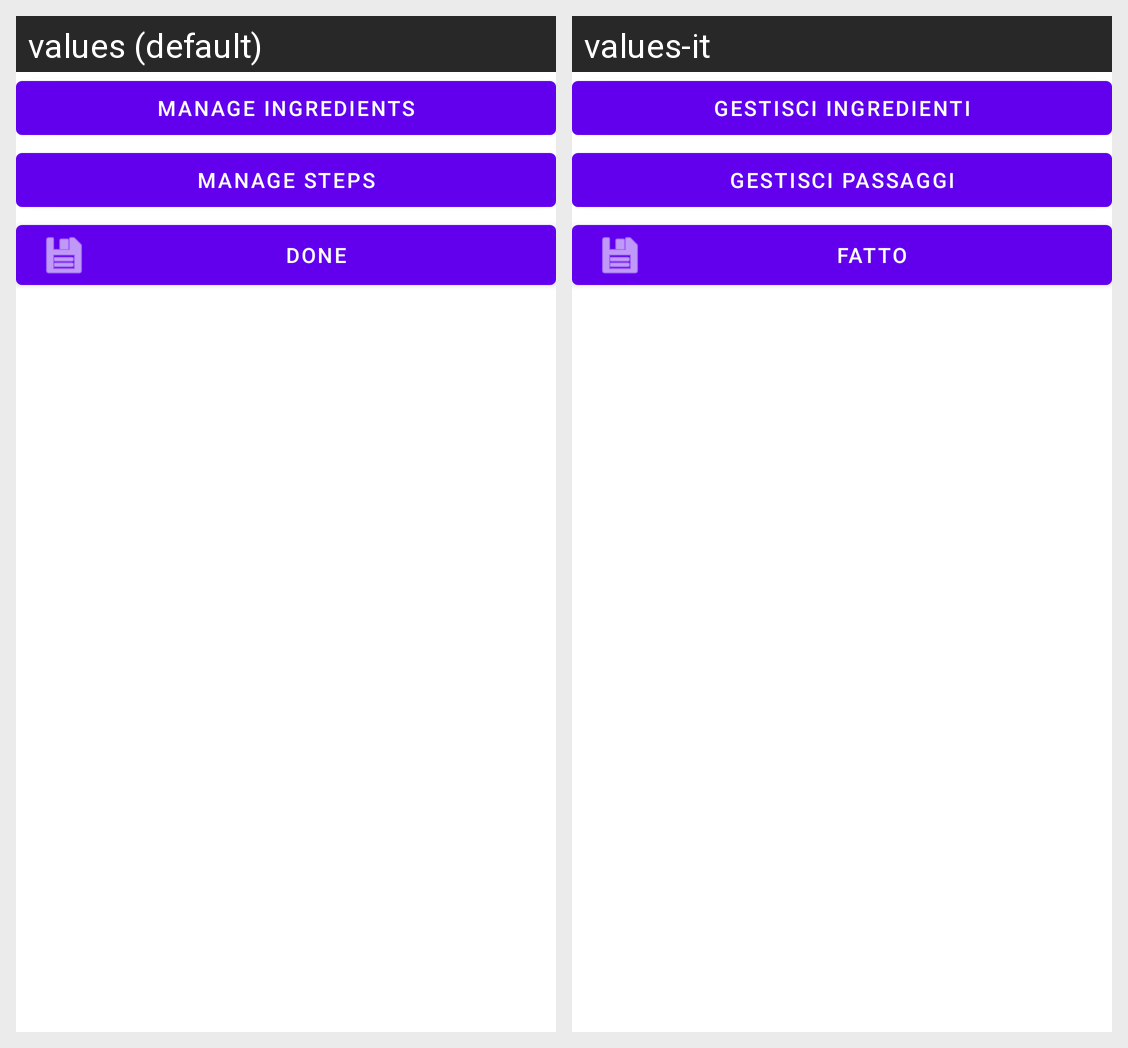

Strings drawn on this Android screen and how each of the app's shown locales translates them:
Android screen res/layout/activity_add_recipe.xml rendered under 2 locales, left to right: values (default), values-it. Device: Nexus 5 (rendered at 1080×1920; each locale shown at half size, 540×960, under a caption strip naming it); theme Theme.MessyChef.
Strings drawn on this screen, with the default value and each locale's value (text and hints the layout hard-codes, and strings that could not be matched under every locale, appear in the picture but are not listed):

manage_recipe_ingredient
  values: Manage Ingredients
  values-it: Gestisci Ingredienti

manage_recipe_step
  values: Manage Steps
  values-it: Gestisci Passaggi

add_recipe_done
  values: Done
  values-it: Fatto
